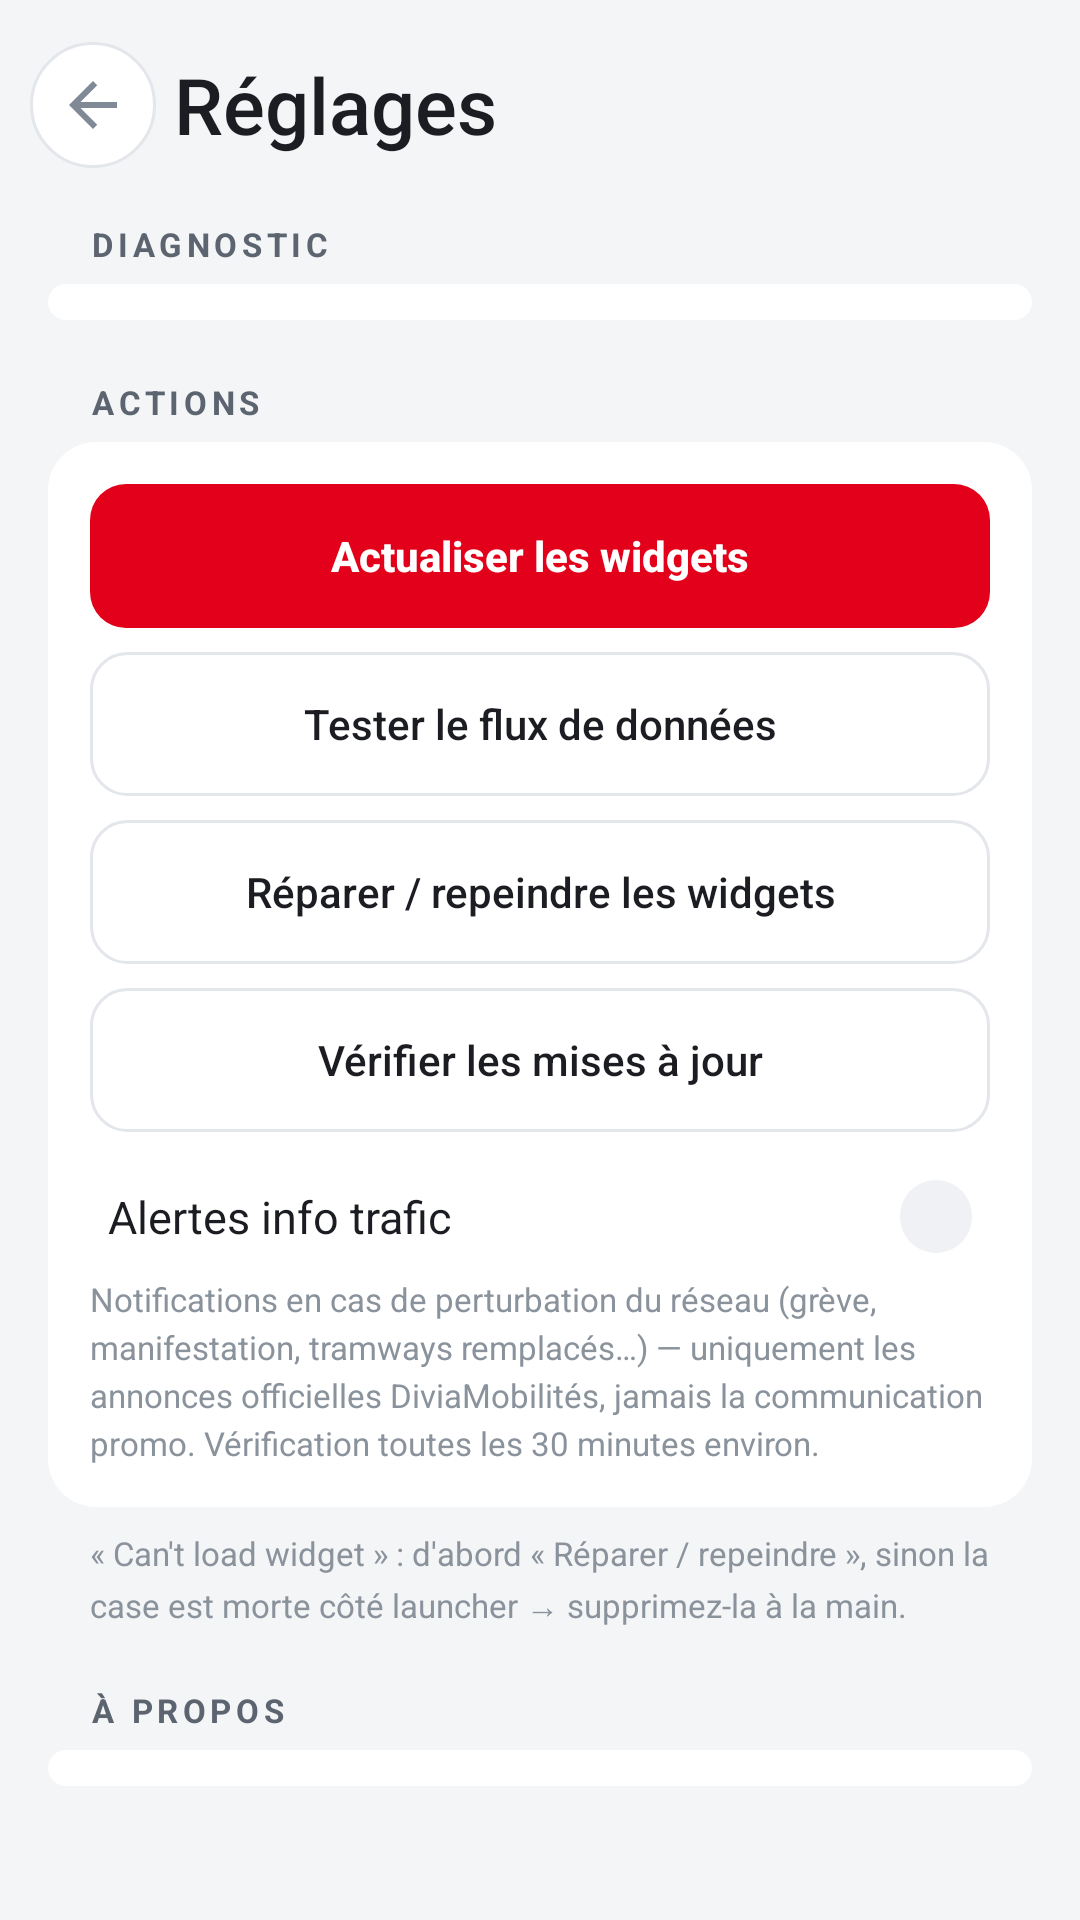

Write the Android layout XML for this screen, with the resource values it uses.
<!-- AndroidManifest.xml: application theme AppTheme -->
<!-- res/layout/activity_settings.xml -->
<?xml version="1.0" encoding="utf-8"?>
<LinearLayout xmlns:android="http://schemas.android.com/apk/res/android"
    android:layout_width="match_parent"
    android:layout_height="match_parent"
    android:orientation="vertical"
    android:background="@color/screen_bg">

    
    <LinearLayout
        android:layout_width="match_parent"
        android:layout_height="wrap_content"
        android:orientation="horizontal"
        android:gravity="center_vertical"
        android:paddingLeft="10dp"
        android:paddingRight="18dp"
        android:paddingTop="14dp"
        android:paddingBottom="10dp">

        <ImageView
            android:id="@+id/btn_back"
            android:layout_width="42dp"
            android:layout_height="42dp"
            android:scaleType="centerInside"
            android:padding="9dp"
            android:background="@drawable/btn_icon"
            android:contentDescription="@string/back"
            android:src="@drawable/ic_back"/>

        <TextView
            android:layout_width="0dp"
            android:layout_height="wrap_content"
            android:layout_weight="1"
            android:layout_marginLeft="6dp"
            android:textColor="@color/txt_main"
            android:textSize="26sp"
            android:fontFamily="sans-serif-medium"
            android:text="@string/settings_title"/>
    </LinearLayout>

    <ScrollView
        android:layout_width="match_parent"
        android:layout_height="0dp"
        android:layout_weight="1"
        android:fillViewport="true"
        android:scrollbars="none">

        <LinearLayout
            android:layout_width="match_parent"
            android:layout_height="wrap_content"
            android:orientation="vertical"
            android:paddingLeft="16dp"
            android:paddingRight="16dp"
            android:paddingBottom="20dp">

            
            <TextView
                android:layout_width="match_parent"
                android:layout_height="wrap_content"
                android:textColor="@color/txt_sub"
                android:textSize="11sp"
                android:textStyle="bold"
                android:textAllCaps="true"
                android:letterSpacing="0.14"
                android:paddingLeft="14dp"
                android:paddingTop="8dp"
                android:paddingBottom="6dp"
                android:text="@string/section_diagnostics"/>

            <LinearLayout
                android:id="@+id/diag_rows"
                android:layout_width="match_parent"
                android:layout_height="wrap_content"
                android:orientation="vertical"
                android:paddingTop="6dp"
                android:paddingBottom="6dp"
                android:background="@drawable/card"/>

            
            <TextView
                android:layout_width="match_parent"
                android:layout_height="wrap_content"
                android:textColor="@color/txt_sub"
                android:textSize="11sp"
                android:textStyle="bold"
                android:textAllCaps="true"
                android:letterSpacing="0.14"
                android:paddingLeft="14dp"
                android:paddingTop="20dp"
                android:paddingBottom="6dp"
                android:text="@string/section_actions"/>

            <LinearLayout
                android:layout_width="match_parent"
                android:layout_height="wrap_content"
                android:orientation="vertical"
                android:padding="14dp"
                android:background="@drawable/card">

                <Button
                    android:id="@+id/btn_refresh_now"
                    android:layout_width="match_parent"
                    android:layout_height="48dp"
                    android:stateListAnimator="@null"
                    android:background="@drawable/btn_primary"
                    android:textColor="@color/badge_text"
                    android:textSize="14sp"
                    android:textStyle="bold"
                    android:textAllCaps="false"
                    android:text="@string/refresh_now"/>

                <Button
                    android:id="@+id/btn_test_feed"
                    android:layout_width="match_parent"
                    android:layout_height="48dp"
                    android:layout_marginTop="8dp"
                    android:stateListAnimator="@null"
                    android:background="@drawable/btn_secondary"
                    android:textColor="@color/txt_main"
                    android:textSize="14sp"
                    android:textAllCaps="false"
                    android:text="@string/test_feed"/>

                <Button
                    android:id="@+id/btn_repair_launcher"
                    android:layout_width="match_parent"
                    android:layout_height="48dp"
                    android:layout_marginTop="8dp"
                    android:stateListAnimator="@null"
                    android:background="@drawable/btn_secondary"
                    android:textColor="@color/txt_main"
                    android:textSize="14sp"
                    android:textAllCaps="false"
                    android:text="@string/repair_launcher_btn"/>

                
                <Button
                    android:id="@+id/btn_check_update"
                    android:layout_width="match_parent"
                    android:layout_height="48dp"
                    android:layout_marginTop="8dp"
                    android:stateListAnimator="@null"
                    android:background="@drawable/btn_secondary"
                    android:textColor="@color/txt_main"
                    android:textSize="14sp"
                    android:textAllCaps="false"
                    android:text="@string/update_check"/>

                
                <LinearLayout
                    android:id="@+id/traffic_row"
                    android:layout_width="match_parent"
                    android:layout_height="wrap_content"
                    android:orientation="horizontal"
                    android:gravity="center_vertical"
                    android:paddingLeft="6dp"
                    android:paddingRight="6dp"
                    android:paddingTop="16dp"
                    android:paddingBottom="6dp"
                    android:background="?android:attr/selectableItemBackground">

                    <TextView
                        android:layout_width="0dp"
                        android:layout_height="wrap_content"
                        android:layout_weight="1"
                        android:textColor="@color/txt_main"
                        android:textSize="15sp"
                        android:text="@string/setting_traffic"/>

                    <TextView
                        android:id="@+id/traffic_value"
                        android:layout_width="wrap_content"
                        android:layout_height="wrap_content"
                        android:background="@drawable/chip_bg"
                        android:paddingLeft="12dp"
                        android:paddingRight="12dp"
                        android:paddingTop="4dp"
                        android:paddingBottom="4dp"
                        android:textColor="@color/txt_sub"
                        android:textSize="12sp"
                        android:textStyle="bold"/>
                </LinearLayout>

                <TextView
                    android:layout_width="match_parent"
                    android:layout_height="wrap_content"
                    android:textColor="@color/txt_clock"
                    android:textSize="11sp"
                    android:lineSpacingExtra="3dp"
                    android:paddingTop="2dp"
                    android:text="@string/traffic_note"/>
            </LinearLayout>

            <TextView
                android:layout_width="match_parent"
                android:layout_height="wrap_content"
                android:textColor="@color/txt_clock"
                android:textSize="11sp"
                android:lineSpacingExtra="3dp"
                android:paddingLeft="14dp"
                android:paddingTop="8dp"
                android:text="@string/repair_line"/>

            
            <TextView
                android:layout_width="match_parent"
                android:layout_height="wrap_content"
                android:textColor="@color/txt_sub"
                android:textSize="11sp"
                android:textStyle="bold"
                android:textAllCaps="true"
                android:letterSpacing="0.14"
                android:paddingLeft="14dp"
                android:paddingTop="20dp"
                android:paddingBottom="6dp"
                android:text="@string/section_about"/>

            <LinearLayout
                android:id="@+id/about_rows"
                android:layout_width="match_parent"
                android:layout_height="wrap_content"
                android:orientation="vertical"
                android:paddingTop="6dp"
                android:paddingBottom="6dp"
                android:background="@drawable/card"/>
        </LinearLayout>
    </ScrollView>
</LinearLayout>
<!-- resources referenced by this layout -->
<resources>
  <color name="badge_text">#FFFFFF</color>
  <color name="screen_bg">#F4F5F7</color>
  <color name="txt_clock">#8A929C</color>
  <color name="txt_main">#1B1D22</color>
  <color name="txt_sub">#5C6470</color>
  <!-- drawable btn_icon (drawable) -->
  <?xml version="1.0" encoding="utf-8"?>
  <ripple xmlns:android="http://schemas.android.com/apk/res/android"
      android:color="#1FE2001A">
      <item>
          <shape android:shape="oval">
              <solid android:color="@color/card_bg"/>
              <stroke android:width="1dp" android:color="@color/btn_stroke"/>
          </shape>
      </item>
  </ripple>
  <!-- drawable btn_primary (drawable) -->
  <?xml version="1.0" encoding="utf-8"?>
  <ripple xmlns:android="http://schemas.android.com/apk/res/android"
      android:color="#40FFFFFF">
      <item>
          <shape android:shape="rectangle">
              <solid android:color="@color/badge_bg"/>
              <corners android:radius="12dp"/>
          </shape>
      </item>
  </ripple>
  <!-- drawable btn_secondary (drawable) -->
  <?xml version="1.0" encoding="utf-8"?>
  <ripple xmlns:android="http://schemas.android.com/apk/res/android"
      android:color="#1FE2001A">
      <item>
          <shape android:shape="rectangle">
              <solid android:color="@color/card_bg"/>
              <stroke android:width="1dp" android:color="@color/btn_stroke"/>
              <corners android:radius="12dp"/>
          </shape>
      </item>
  </ripple>
  <!-- drawable card (drawable) -->
  <?xml version="1.0" encoding="utf-8"?>
  <shape xmlns:android="http://schemas.android.com/apk/res/android" android:shape="rectangle">
      <solid android:color="@color/card_bg"/>
      <corners android:radius="16dp"/>
  </shape>
  <!-- drawable chip_bg (drawable) -->
  <?xml version="1.0" encoding="utf-8"?>
  <shape xmlns:android="http://schemas.android.com/apk/res/android" android:shape="rectangle">
      <solid android:color="@color/chip_bg"/>
      <corners android:radius="14dp"/>
  </shape>
  <!-- drawable ic_back (drawable) -->
  <?xml version="1.0" encoding="utf-8"?>
  <vector xmlns:android="http://schemas.android.com/apk/res/android"
      android:width="24dp"
      android:height="24dp"
      android:viewportWidth="24"
      android:viewportHeight="24">
      <path
          android:fillColor="#808A96"
          android:pathData="M20,11H7.83l5.59,-5.59L12,4l-8,8 8,8 1.41,-1.41L7.83,13H20v-2z"/>
  </vector>
  <string name="back">Retour</string>
  <string name="refresh_now">Actualiser les widgets</string>
  <string name="repair_launcher_btn">Réparer / repeindre les widgets</string>
  <string name="repair_line">« Can\'t load widget » : d\'abord « Réparer / repeindre », sinon la case est morte côté launcher → supprimez-la à la main.</string>
  <string name="section_about">À propos</string>
  <string name="section_actions">Actions</string>
  <string name="section_diagnostics">Diagnostic</string>
  <string name="setting_traffic">Alertes info trafic</string>
  <string name="settings_title">Réglages</string>
  <string name="test_feed">Tester le flux de données</string>
  <string name="traffic_note">Notifications en cas de perturbation du réseau (grève, manifestation, tramways remplacés…) — uniquement les annonces officielles DiviaMobilités, jamais la communication promo. Vérification toutes les 30 minutes environ.</string>
  <string name="update_check">Vérifier les mises à jour</string>
  <style name="AppTheme" parent="android:Theme.Material.Light.NoActionBar">
          <item name="android:colorPrimary">#E2001A</item>
          <item name="android:colorPrimaryDark">#E2001A</item>
          <item name="android:colorAccent">#E2001A</item>
          <item name="android:statusBarColor">#E2001A</item>
          <item name="android:windowBackground">@color/screen_bg</item>
      </style>
  <color name="card_bg">#FFFFFF</color>
  <color name="btn_stroke">#E3E6EB</color>
  <color name="badge_bg">#E2001A</color>
  <color name="chip_bg">#F0F1F5</color>
</resources>
